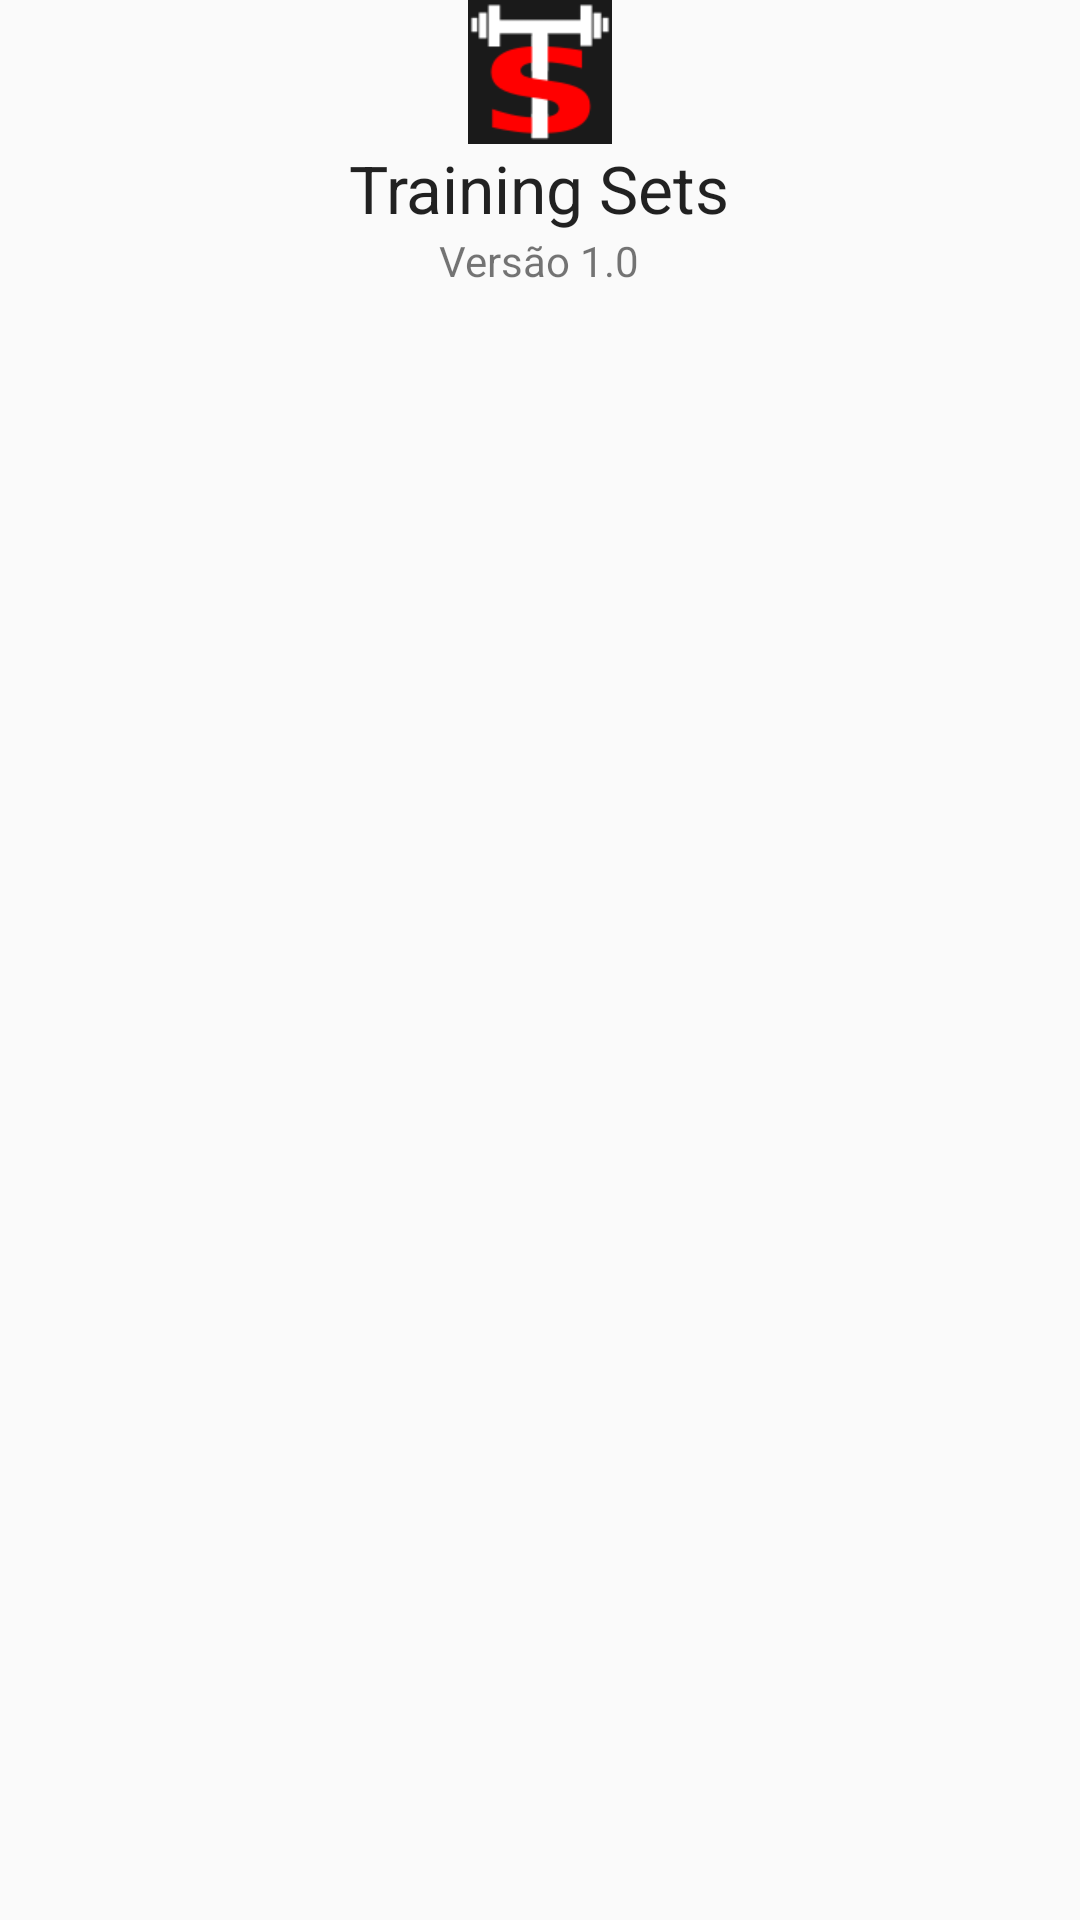

Here is an Android app screen rendered from its layout file. Give the layout XML and the strings, colors and styles it references.
<!-- AndroidManifest.xml: application theme Theme.AppCompat.Light.DarkActionBar -->
<!-- res/layout/activity_about.xml -->
<?xml version="1.0" encoding="utf-8"?>
<LinearLayout xmlns:android="http://schemas.android.com/apk/res/android"
    android:layout_width="match_parent"
    android:layout_height="match_parent"
    android:orientation="vertical" >

    <ImageView
        android:id="@+id/imageView_exercicio"
        android:layout_width="match_parent"
        android:layout_height="wrap_content"
        android:src="@drawable/ic_launcher_training_sets" />

    <TextView
        android:id="@+id/textView_nextExercise"
        android:layout_width="wrap_content"
        android:layout_height="wrap_content"
        android:layout_gravity="center"
        android:text="@string/app_name"
        android:textAppearance="?android:attr/textAppearanceLarge" />

    <TextView
        android:id="@+id/text_proximo_exercicio"
        android:layout_width="wrap_content"
        android:layout_height="0dp"
        android:layout_gravity="center"
        android:layout_weight="1"
        android:text="@string/app_version" />

</LinearLayout>
<!-- resources referenced by this layout -->
<resources>
  <!-- drawable ic_launcher_training_sets: png bitmap (drawable-hdpi, 2189 bytes) -->
  <string name="app_name">Training Sets</string>
  <string name="app_version">Versão 1.0</string>
</resources>
